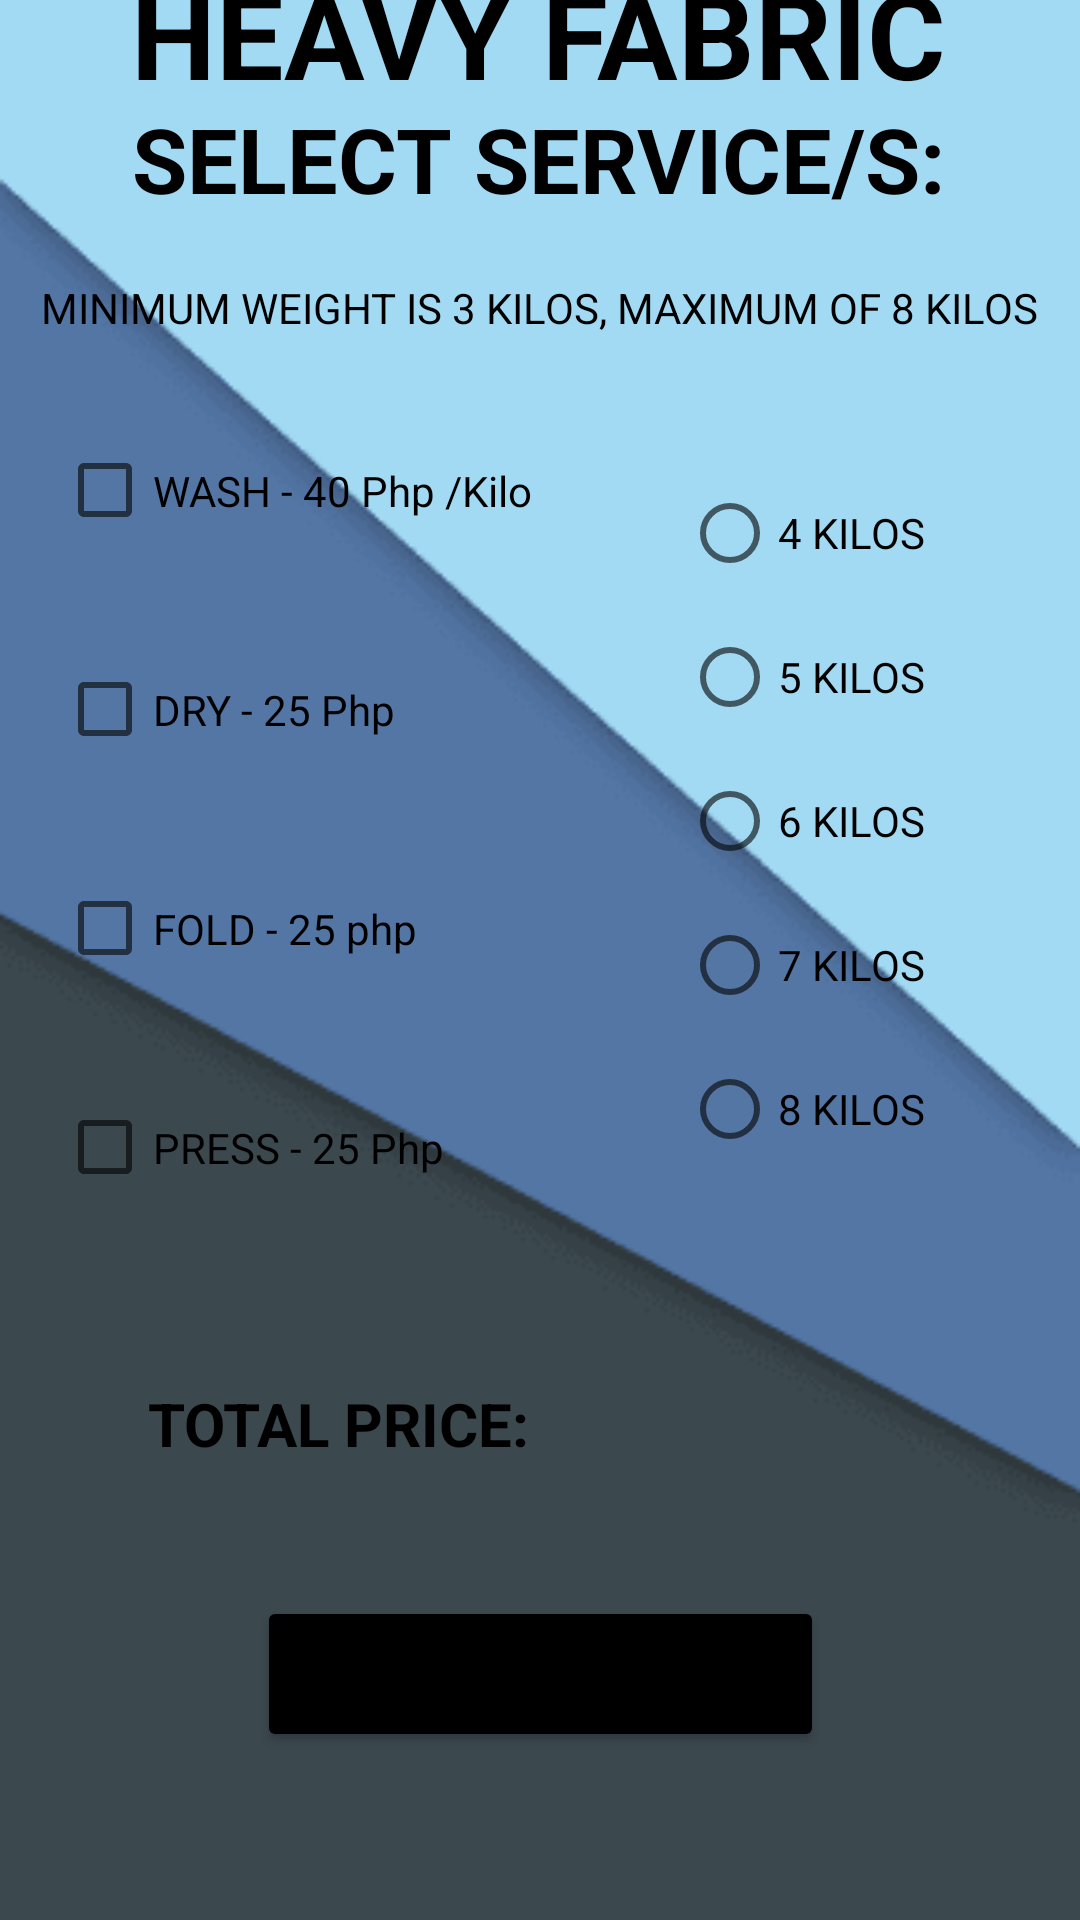

This screen was rendered from an Android layout file. Write that file and the resources it references.
<!-- AndroidManifest.xml: application theme Theme.LaundryHubV2 -->
<!-- res/layout/activity_placeorder2.xml -->
<?xml version="1.0" encoding="utf-8"?>
<androidx.constraintlayout.widget.ConstraintLayout xmlns:android="http://schemas.android.com/apk/res/android"
    xmlns:app="http://schemas.android.com/apk/res-auto"
    xmlns:tools="http://schemas.android.com/tools"
    android:layout_width="match_parent"
    android:layout_height="match_parent"
    tools:context=".Placeorder2"
    android:background="@drawable/bg">

    <Button
        android:id="@+id/buttonheavy"
        android:layout_width="189dp"
        android:layout_height="52dp"
        android:layout_marginBottom="56dp"
        android:text="PLACE ORDER"
        app:backgroundTint="#000000"
        app:layout_constraintBottom_toBottomOf="parent"
        app:layout_constraintEnd_toEndOf="parent"
        app:layout_constraintStart_toStartOf="parent" />

    <CheckBox
        android:id="@+id/Checkboxwashheavy"
        android:layout_width="201dp"
        android:layout_height="53dp"
        android:layout_marginBottom="20dp"
        android:onClick="onCheckboxClicked"
        android:text="WASH - 40 Php /Kilo"
        android:textColor="#000000"
        app:layout_constraintBottom_toTopOf="@+id/Checkboxdryheavy"
        app:layout_constraintEnd_toStartOf="@+id/radioGroupheavy"
        app:layout_constraintHorizontal_bias="0.722"
        app:layout_constraintStart_toStartOf="parent" />

    <CheckBox
        android:id="@+id/Checkboxpressheavy"
        android:layout_width="201dp"
        android:layout_height="53dp"
        android:layout_marginBottom="52dp"
        android:onClick="onCheckboxClicked"
        android:text="PRESS - 25 Php"
        android:textColor="#000000"
        app:layout_constraintBottom_toTopOf="@+id/total1heavy"
        app:layout_constraintEnd_toStartOf="@+id/radioGroupheavy"
        app:layout_constraintHorizontal_bias="0.722"
        app:layout_constraintStart_toStartOf="parent" />

    <CheckBox
        android:id="@+id/Checkboxdryheavy"
        android:layout_width="201dp"
        android:layout_height="53dp"
        android:layout_marginBottom="20dp"
        android:onClick="onCheckboxClicked"
        android:text="DRY - 25 Php"
        android:textColor="#000000"
        app:layout_constraintBottom_toTopOf="@+id/Checkboxfoldheavy"
        app:layout_constraintEnd_toStartOf="@+id/radioGroupheavy"
        app:layout_constraintHorizontal_bias="0.722"
        app:layout_constraintStart_toStartOf="parent" />

    <CheckBox
        android:id="@+id/Checkboxfoldheavy"
        android:layout_width="201dp"
        android:layout_height="53dp"
        android:layout_marginBottom="20dp"
        android:onClick="onCheckboxClicked"
        android:text="FOLD - 25 php"
        android:textColor="#000000"
        app:layout_constraintBottom_toTopOf="@+id/Checkboxpressheavy"
        app:layout_constraintEnd_toStartOf="@+id/radioGroupheavy"
        app:layout_constraintHorizontal_bias="0.722"
        app:layout_constraintStart_toStartOf="parent" />

    <TextView
        android:id="@+id/textViewheavy"
        android:layout_width="wrap_content"
        android:layout_height="wrap_content"
        android:layout_marginBottom="20dp"
        android:text="SELECT SERVICE/S:"
        android:textColor="#000000"
        android:textSize="30sp"
        android:textStyle="bold"
        app:layout_constraintBottom_toTopOf="@+id/textView3heavy"
        app:layout_constraintEnd_toEndOf="parent"
        app:layout_constraintHorizontal_bias="0.496"
        app:layout_constraintStart_toStartOf="parent" />

    <TextView
        android:id="@+id/textViewfabricheavy"
        android:layout_width="wrap_content"
        android:layout_height="wrap_content"
        android:text="HEAVY FABRIC"
        android:textColor="#000000"
        android:textSize="40sp"
        android:textStyle="bold"
        app:layout_constraintBottom_toTopOf="@+id/textViewheavy"
        app:layout_constraintEnd_toEndOf="parent"
        app:layout_constraintHorizontal_bias="0.497"
        app:layout_constraintStart_toStartOf="parent"
        app:layout_constraintTop_toTopOf="parent"
        app:layout_constraintVertical_bias="0.784" />

    <TextView
        android:id="@+id/textView3heavy"
        android:layout_width="wrap_content"
        android:layout_height="wrap_content"
        android:layout_marginBottom="25dp"
        android:text="MINIMUM WEIGHT IS 3 KILOS, MAXIMUM OF 8 KILOS"
        android:textColor="#000000"
        app:layout_constraintBottom_toTopOf="@+id/Checkboxwashheavy"
        app:layout_constraintEnd_toEndOf="parent"
        app:layout_constraintStart_toStartOf="parent" />

    <TextView
        android:id="@+id/total1heavy"
        android:layout_width="wrap_content"
        android:layout_height="wrap_content"
        android:layout_marginBottom="44dp"
        android:text="TOTAL PRICE:"
        android:textColor="#000000"
        android:textSize="20sp"
        android:textStyle="bold"
        app:layout_constraintBottom_toTopOf="@+id/buttonheavy"
        app:layout_constraintEnd_toEndOf="parent"
        app:layout_constraintHorizontal_bias="0.212"
        app:layout_constraintStart_toStartOf="parent" />

    <RadioGroup
        android:id="@+id/radioGroupheavy"
        android:layout_width="100dp"
        android:layout_height="256dp"
        app:layout_constraintBottom_toTopOf="@+id/buttonheavy"
        app:layout_constraintEnd_toEndOf="parent"
        app:layout_constraintHorizontal_bias="0.874"
        app:layout_constraintStart_toStartOf="parent"
        app:layout_constraintTop_toBottomOf="@+id/textView3heavy"
        app:layout_constraintVertical_bias="0.254">

        <RadioButton
            android:id="@+id/Radiobutton4heavy"
            android:layout_width="wrap_content"
            android:layout_height="wrap_content"
            android:onClick="radioClicked"
            android:text="4 KILOS"
            android:textColor="#000000"
            tools:layout_editor_absoluteX="295dp"
            tools:layout_editor_absoluteY="263dp" />

        <RadioButton
            android:id="@+id/Radiobutton5heavy"
            android:layout_width="wrap_content"
            android:layout_height="wrap_content"
            android:onClick="radioClicked"
            android:text="5 KILOS"
            android:textColor="#000000"
            tools:layout_editor_absoluteX="295dp"
            tools:layout_editor_absoluteY="263dp" />

        <RadioButton
            android:id="@+id/Radiobutton6heavy"
            android:layout_width="wrap_content"
            android:layout_height="wrap_content"
            android:onClick="radioClicked"
            android:text="6 KILOS"
            android:textColor="#000000"
            tools:layout_editor_absoluteX="295dp"
            tools:layout_editor_absoluteY="263dp" />

        <RadioButton
            android:id="@+id/Radiobutton7heavy"
            android:layout_width="wrap_content"
            android:layout_height="wrap_content"
            android:onClick="radioClicked"
            android:text="7 KILOS"
            android:textColor="#000000"
            tools:layout_editor_absoluteX="295dp"
            tools:layout_editor_absoluteY="263dp" />

        <RadioButton
            android:id="@+id/Radiobutton8heavy"
            android:layout_width="wrap_content"
            android:layout_height="wrap_content"
            android:onClick="radioClicked"
            android:text="8 KILOS"
            android:textColor="#000000"
            tools:layout_editor_absoluteX="295dp"
            tools:layout_editor_absoluteY="263dp" />

    </RadioGroup>

</androidx.constraintlayout.widget.ConstraintLayout>
<!-- resources referenced by this layout -->
<resources>
  <!-- drawable bg: png bitmap (drawable-v24, 3634 bytes) -->
  <style name="Theme.LaundryHubV2" parent="Theme.MaterialComponents.DayNight.DarkActionBar">
          
          <item name="colorPrimary">@color/purple_500</item>
          <item name="colorPrimaryVariant">@color/purple_700</item>
          <item name="colorOnPrimary">@color/white</item>
          
          <item name="colorSecondary">@color/teal_200</item>
          <item name="colorSecondaryVariant">@color/teal_700</item>
          <item name="colorOnSecondary">@color/black</item>
          
          <item name="android:statusBarColor" tools:targetApi="l">?attr/colorPrimaryVariant</item>
          
      </style>
  <!-- not gathered from this repository: default colours our renderer supplied (Android Studio template values) -->
  <color name="purple_500">#FF6200EE</color>
  <color name="purple_700">#FF3700B3</color>
  <color name="teal_200">#FF03DAC5</color>
  <color name="teal_700">#FF018786</color>
  <color name="black">#FF000000</color>
  <color name="white">#FFFFFFFF</color>
</resources>
